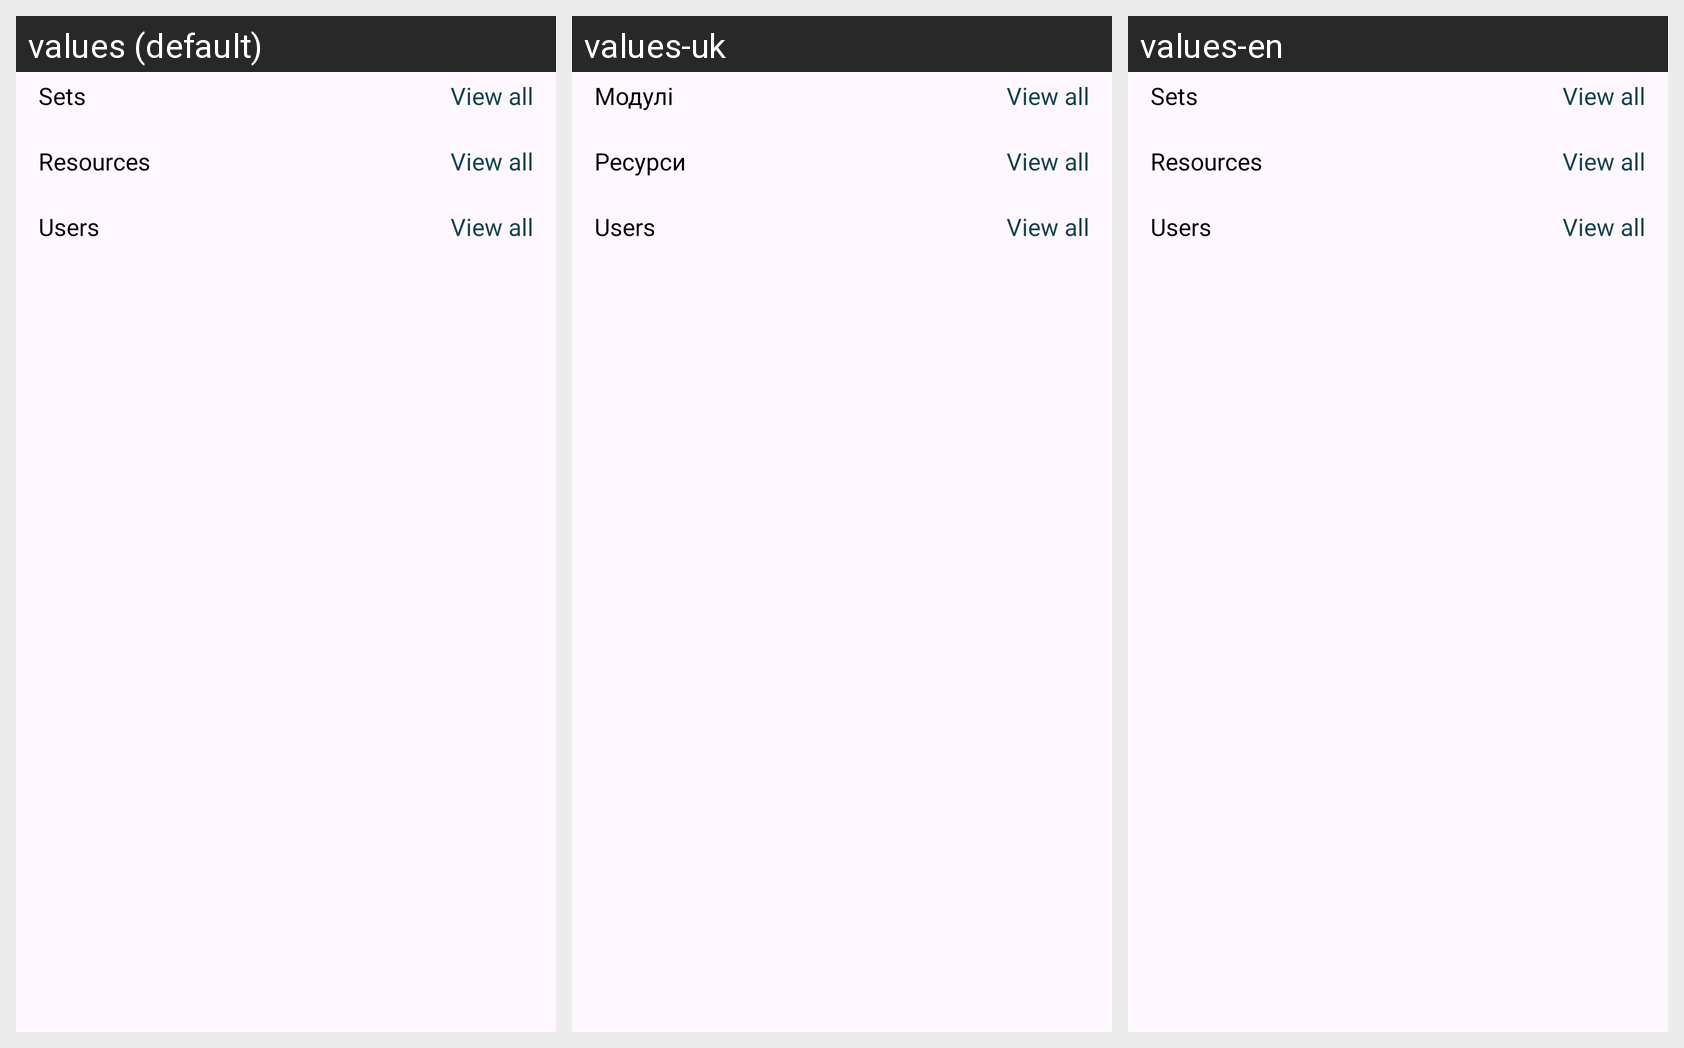

Here is an Android app screen in its default locale and in the app's own translations. Write out the translated-string differences for the strings that appear on this screen.
Android screen res/layout/fragment_all_result.xml rendered under 3 locales, left to right: values (default), values-uk, values-en. Device: Nexus 5 (rendered at 1080×1920; each locale shown at half size, 540×960, under a caption strip naming it); theme Theme.PrepWise.
Strings drawn on this screen, with the default value and each locale's value (text and hints the layout hard-codes, and strings that could not be matched under every locale, appear in the picture but are not listed):

sets
  values: Sets
  values-uk: Модулі
  values-en: Sets

view_all
  values: View all
  values-uk: View all
  values-en: View all

resources
  values: Resources
  values-uk: Ресурси
  values-en: Resources

users
  values: Users
  values-uk: Users
  values-en: Users
